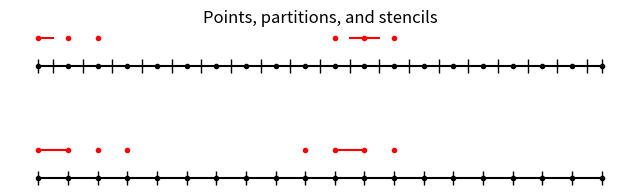

Source code (Python): (Note: this script raises an exception after producing the figure.)
import numpy as np
import matplotlib.pyplot as plt

xs = np.arange(20)

line1 = 0
line2 = 0.5

line3 = 2
line4 = 2.5

fig = plt.figure(figsize=(8, 2))

plt.plot(xs, line1 + 0*xs, "k.-")
plt.plot(xs, line1 + 0*xs, "k|", markersize=10)

plt.plot(xs[:2], line2 + 0*xs[:2], "r-")
plt.plot(xs[:4], line2 + 0*xs[:4], "r.")

plt.plot(xs[10:12], line2 + 0*xs[10:12], "r-")
plt.plot(xs[9:13], line2 + 0*xs[9:13], "r.")


plt.plot(xs, line3 + 0*xs, "k.-")
plt.plot([xs[0], xs[-1]], [line3, line3], "k|", markersize=10)
halfs = xs[0:-1] + 0.5
plt.plot(halfs, line3 + 0*halfs, "k|", markersize=10)

plt.plot([xs[0], halfs[0]], [line4, line4], "r-")
plt.plot(xs[0:3], 3*[line4], "r.")


plt.plot(halfs[10:12], [line4, line4], "r-")
plt.plot(xs[10:13], 3*[line4], "r.")

plt.axis("off")
plt.title("Points, partitions, and stencils")

plt.savefig("images/stencil.png", dpi=300)
